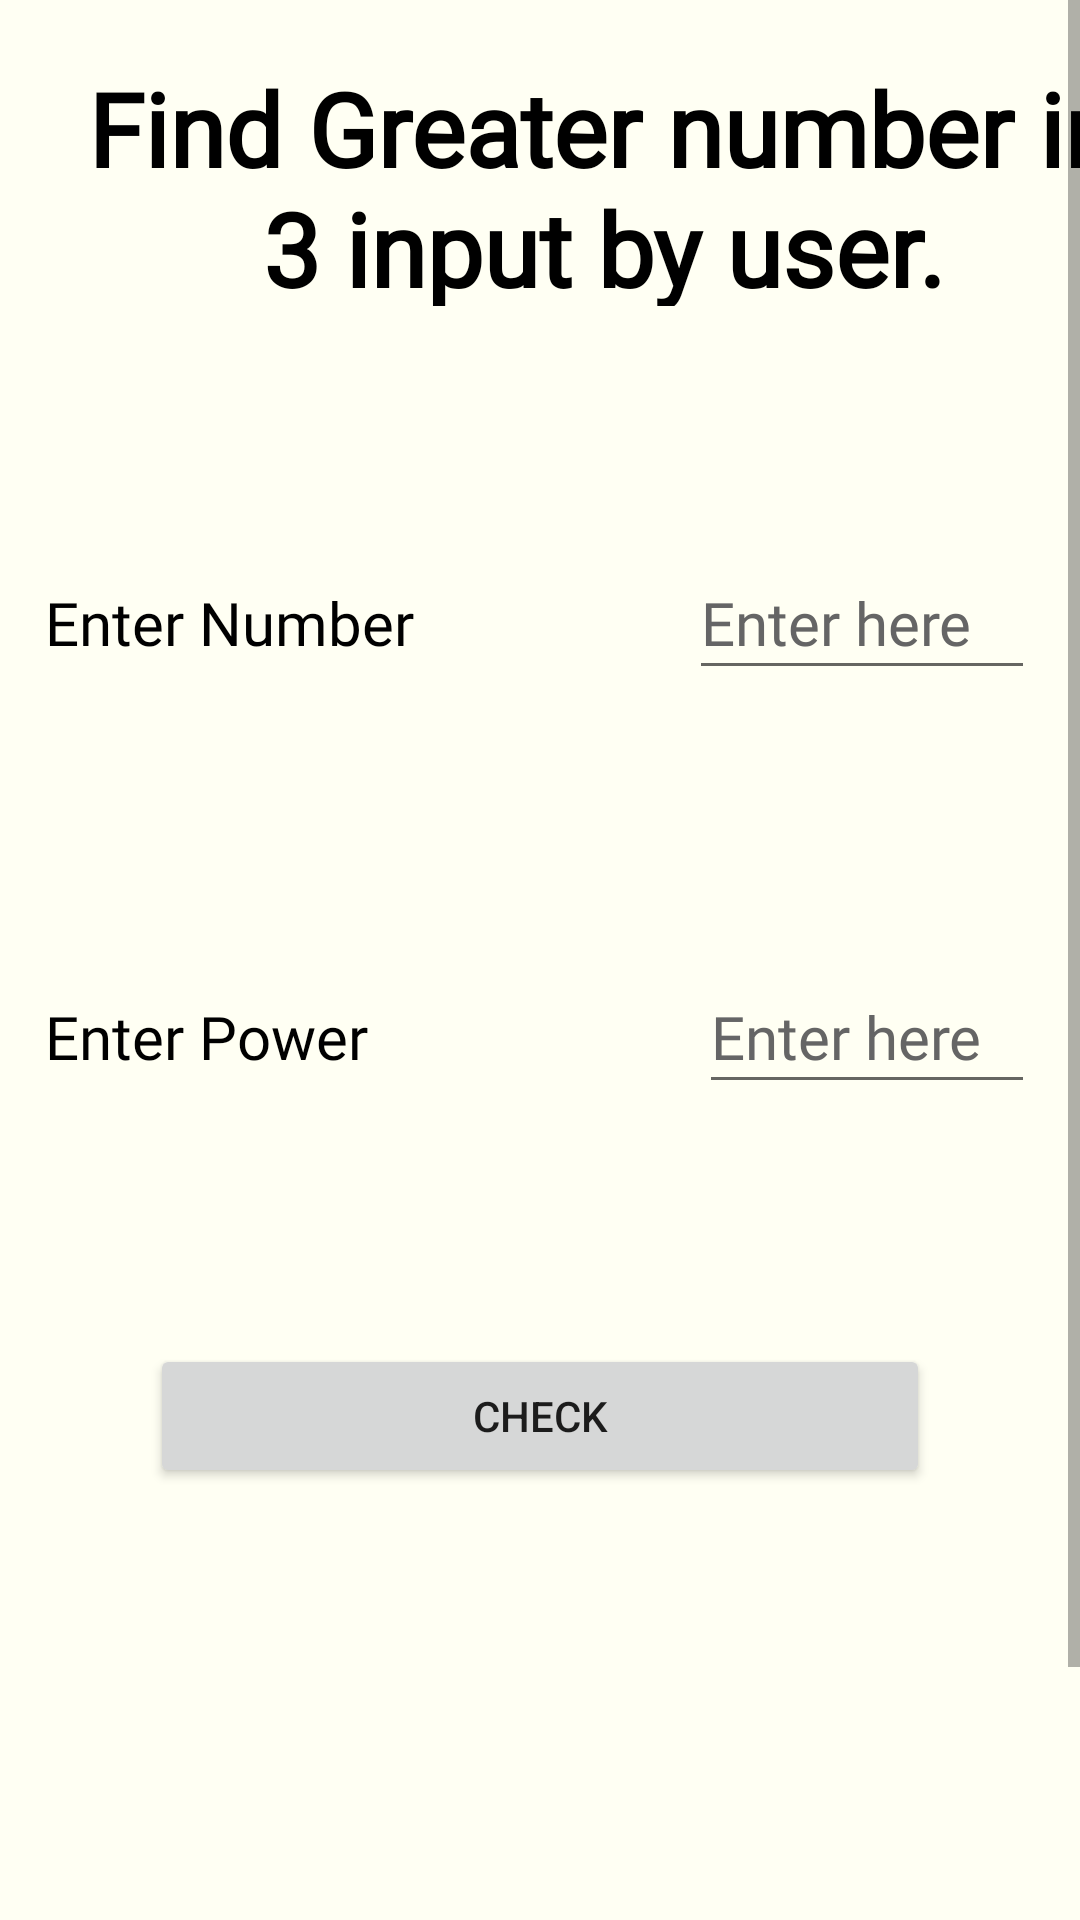

Here is an Android app screen rendered from its layout file. Give the layout XML and the strings, colors and styles it references.
<!-- AndroidManifest.xml: application theme Theme.CodeGuru -->
<!-- res/layout/activity_use_q7.xml -->
<?xml version="1.0" encoding="utf-8"?>
<androidx.constraintlayout.widget.ConstraintLayout xmlns:android="http://schemas.android.com/apk/res/android"
    xmlns:app="http://schemas.android.com/apk/res-auto"
    xmlns:tools="http://schemas.android.com/tools"
    android:layout_width="match_parent"
    android:layout_height="match_parent"
    android:background="#fffff3"
    tools:context=".use_Q7">

    <ScrollView
        android:id="@+id/scrollView2"
        android:layout_width="match_parent"
        android:layout_height="match_parent"
        app:layout_constraintBottom_toBottomOf="parent"
        app:layout_constraintEnd_toEndOf="parent"
        app:layout_constraintStart_toStartOf="parent"
        app:layout_constraintTop_toTopOf="parent">

    <LinearLayout
        android:layout_width="match_parent"
        android:layout_height="wrap_content"
        android:orientation="vertical">

    <TextView
        android:id="@+id/textView7"
        android:layout_width="363dp"
        android:layout_height="82dp"
        android:layout_margin="20dp"
        android:layout_marginTop="36dp"
        android:fontFamily="@font/akaya_telivigala"
        android:text="@string/javaqq6"
        android:textAlignment="center"
        android:textColor="#000000"
        android:textSize="34sp"
        android:textStyle="bold" />

        <LinearLayout
            android:layout_width="match_parent"
            android:layout_height="wrap_content"
            android:layout_marginLeft="5dp"
            android:layout_marginTop="50dp"
            android:layout_marginRight="5dp"
            android:layout_marginBottom="20dp"
            android:orientation="horizontal">

            <TextView
                android:id="@+id/textView8"
                android:layout_width="316dp"
                android:layout_height="wrap_content"
                android:layout_margin="10dp"
                android:layout_marginLeft="10dp"
                android:layout_weight="1"
                android:fontFamily="@font/alike"
                android:text="Enter Number"
                android:textColor="#000000"
                android:textSize="20sp" />

            <EditText
                android:id="@+id/etnum1"
                android:layout_width="wrap_content"
                android:layout_height="48dp"
                android:layout_margin="10dp"
                android:layout_weight="1"
                android:ems="10"
                android:fontFamily="@font/alike"
                android:hint="@string/enter_here"
                android:importantForAutofill="no"
                android:inputType="number"
                android:textColor="#000000"
                android:textColorHint="#656565"
                android:textSize="20sp"
                tools:ignore="SpeakableTextPresentCheck,TextContrastCheck,TextContrastCheck,TextContrastCheck,DuplicateSpeakableTextCheck" />
        </LinearLayout>

        <LinearLayout
            android:layout_width="match_parent"
            android:layout_height="wrap_content"
            android:layout_marginLeft="5dp"
            android:layout_marginTop="50dp"
            android:layout_marginRight="5dp"
            android:layout_marginBottom="20dp"
            android:orientation="horizontal">

            <TextView
                android:id="@+id/textView9"
                android:layout_width="447dp"
                android:layout_height="wrap_content"
                android:layout_margin="10dp"
                android:layout_marginLeft="10dp"
                android:layout_weight="2"
                android:fontFamily="@font/alike"
                android:text="Enter Power"
                android:textColor="#000000"
                android:textSize="20sp" />

            <EditText
                android:id="@+id/etnum2"
                android:layout_width="wrap_content"
                android:layout_height="48dp"
                android:layout_margin="10dp"
                android:layout_weight="1"
                android:ems="10"
                android:fontFamily="@font/alike"
                android:hint="@string/enter_here"
                android:importantForAutofill="no"
                android:inputType="number"
                android:textColor="#000000"
                android:textColorHint="#656565"
                android:textSize="20sp"
                tools:ignore="SpeakableTextPresentCheck,TextContrastCheck,TextContrastCheck,TextContrastCheck" />
        </LinearLayout>

        <Button
            android:id="@+id/btcheck"
            android:layout_width="match_parent"
            android:layout_height="wrap_content"
            android:layout_margin="50dp"
            android:text="@string/check" />

        <TextView
            android:id="@+id/tvresult"
            android:layout_width="303dp"
            android:layout_height="91dp"
            android:layout_margin="50dp"
            android:fontFamily="@font/alike"
            android:textAlignment="center"
            android:textColor="#000000"
            android:textSize="20sp"
            android:textStyle="bold" />
    </LinearLayout>
    </ScrollView>

</androidx.constraintlayout.widget.ConstraintLayout>
<!-- resources referenced by this layout -->
<resources>
  <string name="check">check</string>
  <string name="enter_here">Enter here</string>
  <string name="javaqq6">Find Greater number in 3 input by user.</string>
  <style name="Theme.CodeGuru" parent="Theme.MaterialComponents.DayNight.NoActionBar">
          
          <item name="colorPrimary">@color/primary</item>
          <item name="colorPrimaryVariant">@color/primary</item>
          <item name="colorOnPrimary">@color/white</item>
          
          <item name="colorSecondary">@color/teal_200</item>
          <item name="colorSecondaryVariant">@color/teal_700</item>
          <item name="colorOnSecondary">@color/black</item>
          
          <item name="android:statusBarColor" tools:targetApi="l">?attr/colorPrimaryVariant</item>
          
      </style>
  <!-- not gathered from this repository: default colours our renderer supplied (Android Studio template values) -->
  <color name="teal_200">#FF03DAC5</color>
  <color name="teal_700">#FF018786</color>
  <color name="black">#FF000000</color>
  <color name="white">#FFFFFFFF</color>
</resources>
